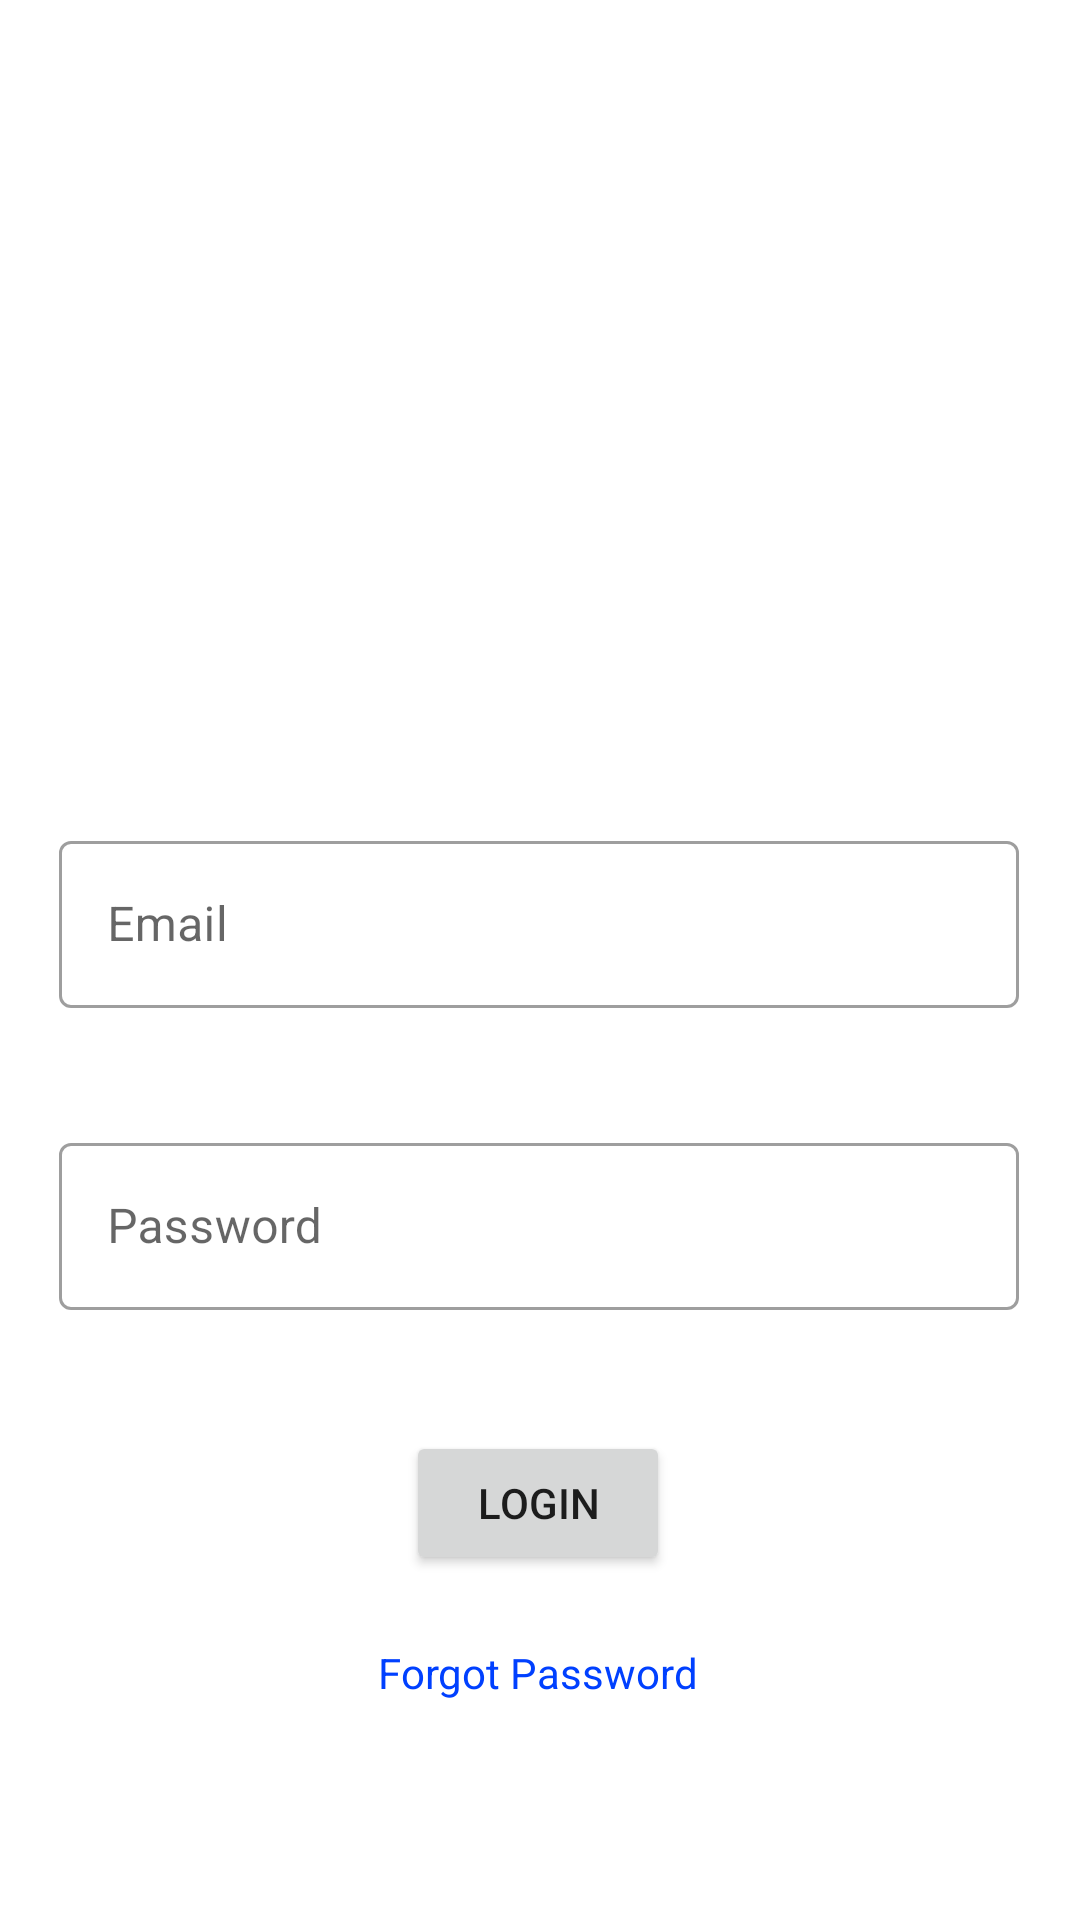

Android layout source for this screen:
<!-- AndroidManifest.xml: application theme Theme.SMPC_plz -->
<!-- res/layout/activity_login.xml -->
<?xml version="1.0" encoding="utf-8"?>
<androidx.constraintlayout.widget.ConstraintLayout xmlns:android="http://schemas.android.com/apk/res/android"
    xmlns:app="http://schemas.android.com/apk/res-auto"
    xmlns:tools="http://schemas.android.com/tools"
    android:layout_width="match_parent"
    android:layout_height="match_parent"
    tools:context=".login">

    <com.google.android.material.textfield.TextInputLayout
        android:id="@+id/emailbox"
        style="@style/Widget.MaterialComponents.TextInputLayout.OutlinedBox"
        android:layout_width="320dp"
        android:layout_height="wrap_content"
        android:hint="Email"
        app:helperTextTextColor="@color/red"
        app:layout_constraintBottom_toBottomOf="parent"
        app:layout_constraintEnd_toEndOf="parent"
        app:layout_constraintHorizontal_bias="0.494"
        app:layout_constraintStart_toStartOf="parent"
        app:layout_constraintTop_toTopOf="parent"
        app:layout_constraintVertical_bias="0.475">

        <com.google.android.material.textfield.TextInputEditText
            android:layout_width="match_parent"
            android:layout_height="match_parent"
            android:id="@+id/loginemail"
            android:inputType="textEmailAddress" />
    </com.google.android.material.textfield.TextInputLayout>

    <com.google.android.material.textfield.TextInputLayout
        android:id="@+id/passbox"
        style="@style/Widget.MaterialComponents.TextInputLayout.OutlinedBox"
        android:layout_width="320dp"
        android:layout_height="wrap_content"
        android:hint="Password"
        app:helperTextTextColor="@color/red"
        app:layout_constraintBottom_toBottomOf="parent"
        app:layout_constraintEnd_toEndOf="parent"
        app:layout_constraintHorizontal_bias="0.494"
        app:layout_constraintStart_toStartOf="parent"
        app:layout_constraintTop_toTopOf="parent"
        app:layout_constraintVertical_bias="0.649">

        <com.google.android.material.textfield.TextInputEditText
            android:layout_width="match_parent"
            android:layout_height="match_parent"
            android:id="@+id/loginpw"
            android:inputType="textPassword" />
    </com.google.android.material.textfield.TextInputLayout>

    <Button
        android:id="@+id/loginbt"
        android:layout_width="wrap_content"
        android:layout_height="wrap_content"
        android:text="LOGIN"
        app:layout_constraintBottom_toBottomOf="parent"
        app:layout_constraintEnd_toEndOf="parent"
        app:layout_constraintHorizontal_bias="0.498"
        app:layout_constraintStart_toStartOf="parent"
        app:layout_constraintTop_toTopOf="@+id/imageView3"
        app:layout_constraintVertical_bias="0.806" />

    <ImageView
        android:id="@+id/imageView3"
        android:layout_width="426dp"
        android:layout_height="239dp"
        app:layout_constraintEnd_toEndOf="parent"
        app:layout_constraintStart_toStartOf="parent"
        app:layout_constraintTop_toTopOf="parent"
        app:srcCompat="@drawable/login" />

    <TextView
        android:id="@+id/pwresert"
        android:layout_width="wrap_content"
        android:layout_height="wrap_content"
        android:text="Forgot Password"
        android:textColor="@color/blue"
        app:layout_constraintBottom_toBottomOf="parent"
        app:layout_constraintEnd_toEndOf="parent"
        app:layout_constraintHorizontal_bias="0.498"
        app:layout_constraintStart_toStartOf="parent"
        app:layout_constraintTop_toBottomOf="@+id/loginbt"
        app:layout_constraintVertical_bias="0.238" />

    <TextView
        android:id="@+id/chk"
        android:layout_width="wrap_content"
        android:layout_height="wrap_content"
        android:layout_marginBottom="16dp"
        app:layout_constraintBottom_toTopOf="@+id/emailbox"
        app:layout_constraintEnd_toEndOf="parent"
        app:layout_constraintHorizontal_bias="0.498"
        app:layout_constraintStart_toStartOf="parent" />
</androidx.constraintlayout.widget.ConstraintLayout>
<!-- resources referenced by this layout -->
<resources>
  <color name="blue">#0040FF</color>
  <color name="red">#FF0000</color>
  <style name="Theme.SMPC_plz" parent="Theme.MaterialComponents.DayNight.DarkActionBar">
          
          <item name="colorPrimary">@color/purple_500</item>
          <item name="colorPrimaryVariant">@color/purple_700</item>
          <item name="colorOnPrimary">@color/white</item>
          
          <item name="colorSecondary">@color/teal_200</item>
          <item name="colorSecondaryVariant">@color/teal_700</item>
          <item name="colorOnSecondary">@color/black</item>
          
          <item name="android:statusBarColor" tools:targetApi="l">?attr/colorPrimaryVariant</item>
          
          <item name="android:windowAnimationStyle">@style/ActivityAnim</item>
  
      </style>
  <color name="purple_500">#FF6200EE</color>
  <color name="purple_700">#FF3700B3</color>
  <color name="white">#FFFFFFFF</color>
  <color name="teal_200">#FF03DAC5</color>
  <color name="teal_700">#FF018786</color>
  <color name="black">#FF000000</color>
  <style name="ActivityAnim" parent="@android:style/Animation.Activity">
  
          <item name="android:activityOpenEnterAnimation">@anim/slide_in</item>
          <item name="android:activityCloseEnterAnimation">@anim/slide_in</item>
          <item name="android:activityOpenExitAnimation">@anim/slide_out</item>
          <item name="android:activityCloseExitAnimation">@anim/slide_out</item>
      </style>
</resources>
